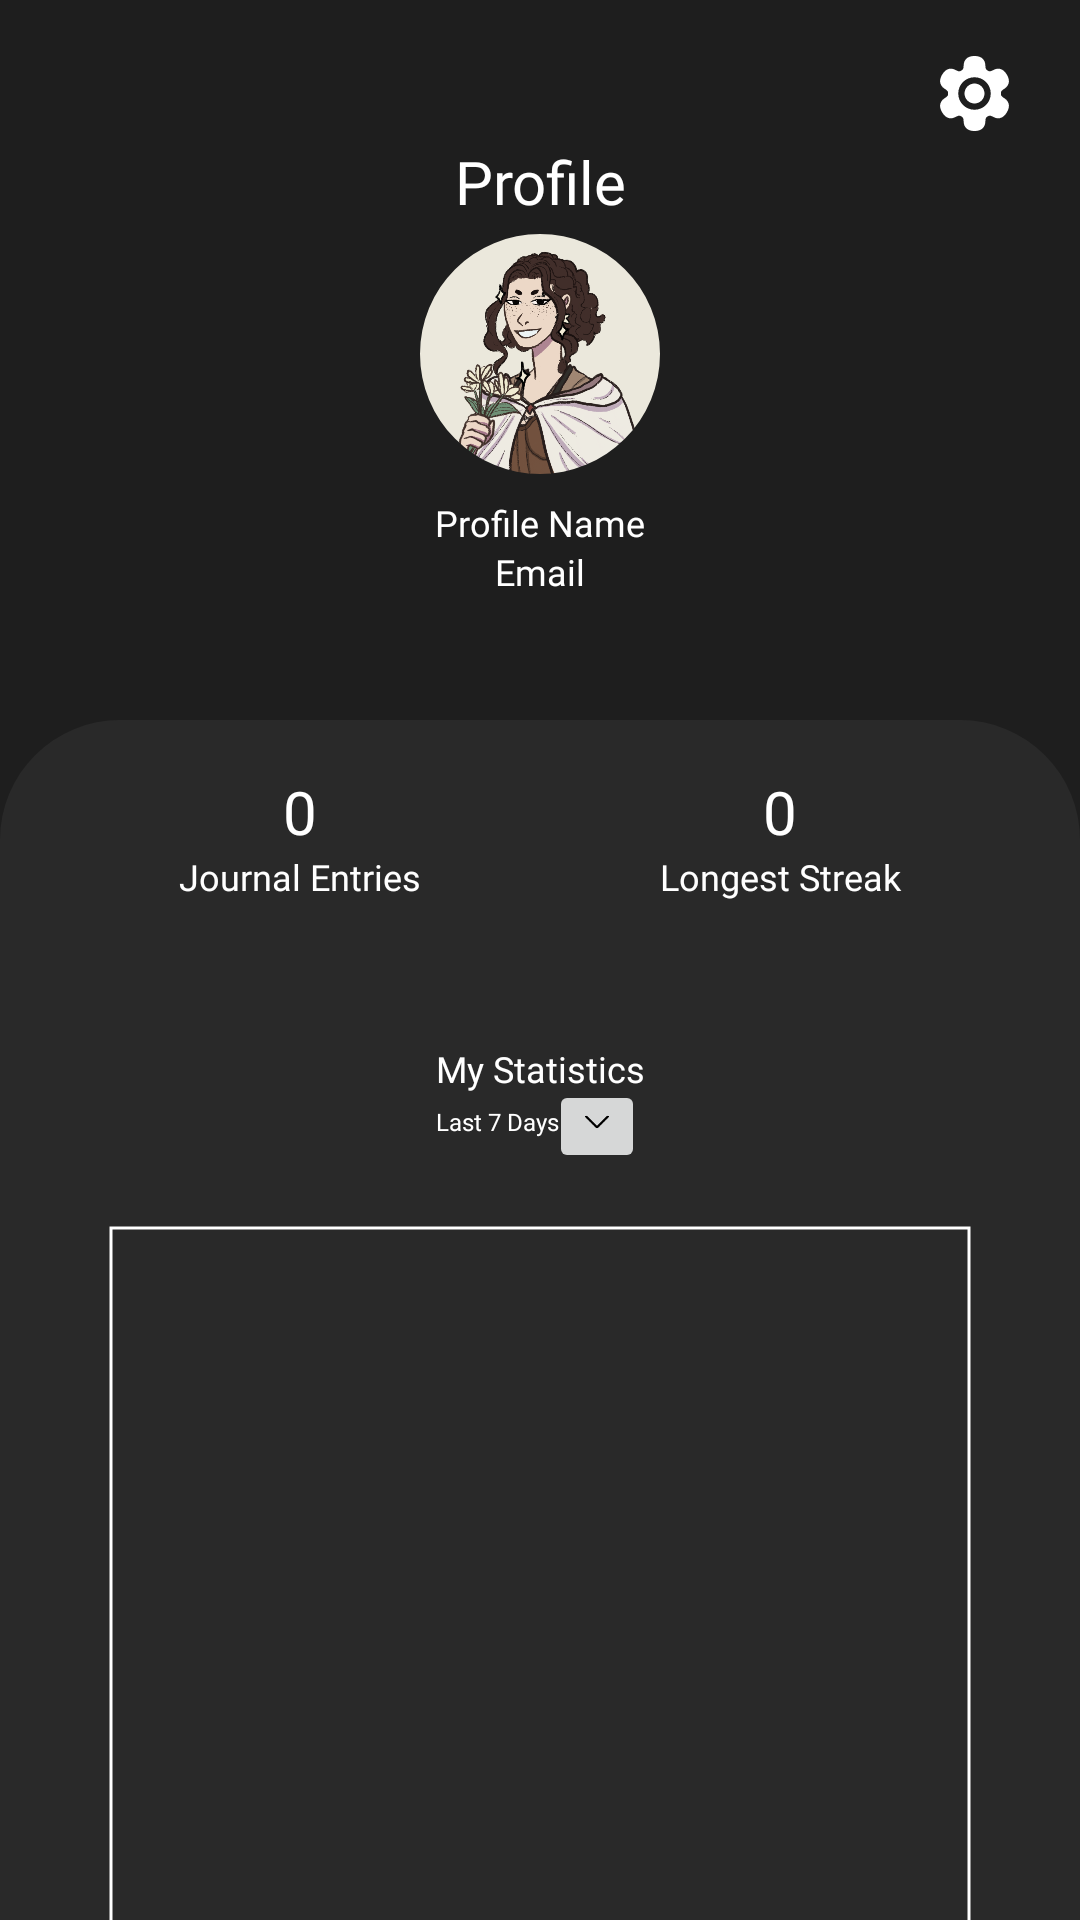

The Android layout XML behind this screen, and the referenced resources:
<!-- AndroidManifest.xml: application theme Theme.MyNotesApplication -->
<!-- res/layout/dark_profile_screen.xml -->
<?xml version="1.0" encoding="utf-8"?>
<LinearLayout xmlns:android="http://schemas.android.com/apk/res/android"
    xmlns:app="http://schemas.android.com/apk/res-auto"
    xmlns:tools="http://schemas.android.com/tools"
    android:id="@+id/userContainer"
    android:layout_width="match_parent"
    android:layout_height="match_parent"
    android:background="@color/darker_black"
    android:orientation="vertical">

    <androidx.constraintlayout.widget.ConstraintLayout
        android:layout_width="match_parent"
        android:layout_height="47dp">

        <ImageButton
            android:id="@+id/settingsButton"
            android:layout_width="25dp"
            android:layout_height="25dp"
            android:layout_marginTop="15dp"
            android:layout_marginEnd="9dp"
            android:background="@drawable/settings_icon"
            app:layout_constraintBottom_toBottomOf="parent"
            app:layout_constraintEnd_toEndOf="parent"
            app:layout_constraintHorizontal_bias="0.958"
            app:layout_constraintStart_toStartOf="parent"
            app:layout_constraintTop_toTopOf="parent" />
    </androidx.constraintlayout.widget.ConstraintLayout>

    <LinearLayout
        android:id="@+id/userDetailsContainer"
        android:layout_width="match_parent"
        android:layout_height="193dp"
        android:gravity="center|top"
        android:orientation="vertical">

        <TextView
            android:id="@+id/appTitle"
            android:layout_width="match_parent"
            android:layout_height="wrap_content"
            android:fontFamily="@font/inter_bold"
            android:gravity="center_horizontal"
            android:text="Profile"
            android:textColor="@color/white"
            android:textSize="20sp" />

        <com.google.android.material.imageview.ShapeableImageView
            android:id="@+id/profilePivIv"
            android:layout_width="80dp"
            android:layout_height="80dp"
            android:layout_marginTop="4dp"
            app:layout_constraintEnd_toEndOf="parent"
            app:layout_constraintHorizontal_bias="0.498"
            app:layout_constraintStart_toStartOf="parent"
            app:layout_constraintTop_toTopOf="parent"
            app:shapeAppearanceOverlay="@style/circular"
            app:srcCompat="@drawable/temp_pfp" />

        <TextView
            android:id="@+id/fullnameTv"
            android:layout_width="wrap_content"
            android:layout_height="wrap_content"
            android:layout_marginTop="8dp"
            android:fontFamily="@font/inter_bold"
            android:text="Profile Name"
            android:textColor="@color/white"
            android:textSize="12sp"
            app:layout_constraintEnd_toEndOf="parent"
            app:layout_constraintHorizontal_bias="0.498"
            app:layout_constraintStart_toStartOf="parent"
            app:layout_constraintTop_toBottomOf="@+id/profilePivIv" />

        <TextView
            android:id="@+id/emailTv"
            android:layout_width="wrap_content"
            android:layout_height="wrap_content"
            android:fontFamily="@font/inter"
            android:text="Email"
            android:textColor="@color/white"
            android:textSize="12sp"
            app:layout_constraintEnd_toEndOf="parent"
            app:layout_constraintStart_toStartOf="parent"
            app:layout_constraintTop_toBottomOf="@+id/fullnameTv" />


    </LinearLayout>

    <androidx.constraintlayout.widget.ConstraintLayout
        android:layout_width="match_parent"
        android:layout_height="match_parent">

        <com.google.android.material.imageview.ShapeableImageView
            android:id="@+id/profileContianerSIv"
            android:layout_width="match_parent"
            android:layout_height="match_parent"
            android:background="@color/black"
            app:shapeAppearanceOverlay="@style/rounded_corners"
            tools:layout_editor_absoluteX="0dp"
            tools:layout_editor_absoluteY="0dp"></com.google.android.material.imageview.ShapeableImageView>

        <TextView
            android:id="@+id/numJournalEntriesTv"
            android:layout_width="wrap_content"
            android:layout_height="wrap_content"
            android:layout_marginTop="40dp"
            android:fontFamily="@font/inter_bold"
            android:gravity="center"
            android:text="0"
            android:textColor="@color/white"
            android:textSize="20sp"
            app:layout_constraintBottom_toTopOf="@+id/textView9"
            app:layout_constraintEnd_toEndOf="@+id/textView9"
            app:layout_constraintStart_toStartOf="@+id/textView9"
            app:layout_constraintTop_toTopOf="@+id/profileContianerSIv"
            app:layout_constraintVertical_bias="1.0" />

        <TextView
            android:id="@+id/longestStreakTv"
            android:layout_width="wrap_content"
            android:layout_height="wrap_content"
            android:fontFamily="@font/inter_bold"
            android:gravity="center"
            android:text="0"
            android:textColor="@color/white"
            android:textSize="20sp"
            app:layout_constraintBottom_toTopOf="@+id/textView11"
            app:layout_constraintEnd_toEndOf="@+id/textView11"
            app:layout_constraintStart_toStartOf="@+id/textView11"
            app:layout_constraintTop_toTopOf="@+id/profileContianerSIv"
            app:layout_constraintVertical_bias="1.0" />

        <TextView
            android:id="@+id/textView9"
            android:layout_width="130dp"
            android:layout_height="wrap_content"
            android:layout_marginStart="35dp"
            android:fontFamily="@font/inter"
            android:gravity="center"
            android:text="Journal Entries"
            android:textSize="12sp"
            android:textColor="@color/white"
            app:layout_constraintBottom_toBottomOf="parent"
            app:layout_constraintEnd_toStartOf="@+id/textView11"
            app:layout_constraintHorizontal_bias="0.0"
            app:layout_constraintStart_toStartOf="parent"
            app:layout_constraintTop_toTopOf="@+id/profileContianerSIv"
            app:layout_constraintVertical_bias="0.115" />

        <TextView
            android:id="@+id/textView11"
            android:layout_width="130dp"
            android:layout_height="wrap_content"
            android:layout_marginEnd="35dp"
            android:fontFamily="@font/inter"
            android:gravity="center"
            android:text="Longest Streak"
            android:textSize="12sp"
            android:textColor="@color/white"
            app:layout_constraintBottom_toBottomOf="parent"
            app:layout_constraintEnd_toEndOf="parent"
            app:layout_constraintTop_toTopOf="@+id/profileContianerSIv"
            app:layout_constraintVertical_bias="0.115" />

        <TextView
            android:id="@+id/myStatisticsTv"
            android:layout_width="wrap_content"
            android:layout_height="wrap_content"
            android:layout_marginTop="108dp"
            android:fontFamily="@font/inter"
            android:gravity="center"
            android:text="My Statistics"
            android:textSize="12sp"
            android:textColor="@color/white"
            app:layout_constraintEnd_toEndOf="@+id/textView11"
            app:layout_constraintStart_toStartOf="@+id/textView9"
            app:layout_constraintTop_toTopOf="@+id/profileContianerSIv" />

        <TextView
            android:id="@+id/lastSevenDaysTv"
            android:layout_width="wrap_content"
            android:layout_height="wrap_content"
            android:layout_marginTop="4dp"
            android:fontFamily="@font/inter"
            android:gravity="center"
            android:text="Last 7 Days"
            android:textSize="8sp"
            android:textColor="@color/white"
            app:layout_constraintEnd_toEndOf="@+id/myStatisticsTv"
            app:layout_constraintHorizontal_bias="0.0"
            app:layout_constraintStart_toStartOf="@+id/myStatisticsTv"
            app:layout_constraintTop_toBottomOf="@+id/myStatisticsTv" />

        <ImageButton
            android:id="@+id/imageButton"
            android:layout_width="32dp"
            android:layout_height="31dp"
            android:layout_marginTop="120dp"
            android:scaleType="fitStart"
            app:layout_constraintEnd_toEndOf="@+id/myStatisticsTv"
            app:layout_constraintHorizontal_bias="1.0"
            app:layout_constraintStart_toEndOf="@+id/lastSevenDaysTv"
            app:layout_constraintTop_toTopOf="@+id/profileContianerSIv"
            app:srcCompat="@drawable/dropdown" />

        <com.google.android.material.imageview.ShapeableImageView
            android:id="@+id/tempSpaceCl"
            android:layout_width="0dp"
            android:layout_height="238dp"
            android:layout_marginTop="28dp"
            android:padding="2dp"
            app:layout_constraintBottom_toBottomOf="@+id/profileContianerSIv"
            app:layout_constraintEnd_toEndOf="@+id/textView11"
            app:layout_constraintStart_toStartOf="@+id/textView9"
            app:layout_constraintTop_toBottomOf="@+id/lastSevenDaysTv"
            app:layout_constraintVertical_bias="0.011"
            app:strokeColor="@color/white"
            app:strokeWidth="1dp"></com.google.android.material.imageview.ShapeableImageView>

        <ImageView
            android:id="@+id/cancelButton"
            android:layout_width="40dp"
            android:layout_height="42dp"
            android:layout_marginBottom="16dp"
            android:src="@drawable/baseline_cancel_24"
            app:layout_constraintBottom_toBottomOf="@+id/profileContianerSIv"
            app:layout_constraintEnd_toEndOf="parent"
            app:layout_constraintHorizontal_bias="0.498"
            app:layout_constraintStart_toStartOf="parent" />


    </androidx.constraintlayout.widget.ConstraintLayout>

</LinearLayout>
<!-- resources referenced by this layout -->
<resources>
  <color name="black">#292929</color>
  <color name="darker_black">#1E1E1E</color>
  <color name="white">#FFFFFFFF</color>
  <!-- drawable dropdown: png bitmap (drawable, 2797 bytes) -->
  <!-- drawable settings_icon: vector/xml drawable (drawable, 2554 chars, omitted) -->
  <!-- drawable temp_pfp: png bitmap (drawable, 233814 bytes) -->
  <style name="circular">
          <item name="cornerSize">50%</item>
      </style>
  <style name="rounded_corners">
          <item name="cornerSizeTopLeft">40dp</item>
          <item name="cornerSizeTopRight">40dp</item>
      </style>
  <style name="Theme.MyNotesApplication" parent="Theme.MaterialComponents.DayNight.NoActionBar">
  
          
          <item name="colorPrimary">@color/purple_500</item>
          <item name="colorPrimaryVariant">@color/purple_700</item>
          <item name="colorOnPrimary">@color/white</item>
  
          
          <item name="colorSecondary">@color/teal_200</item>
          <item name="colorSecondaryVariant">@color/teal_700</item>
          <item name="colorOnSecondary">@color/black</item>
  
          
          <item name="android:statusBarColor">?attr/colorPrimaryVariant</item>
  
          
  
      </style>
  <color name="purple_500">#FF6200EE</color>
  <color name="purple_700">#FF3700B3</color>
  <color name="teal_200">#FF03DAC5</color>
  <color name="teal_700">#FF018786</color>
</resources>
